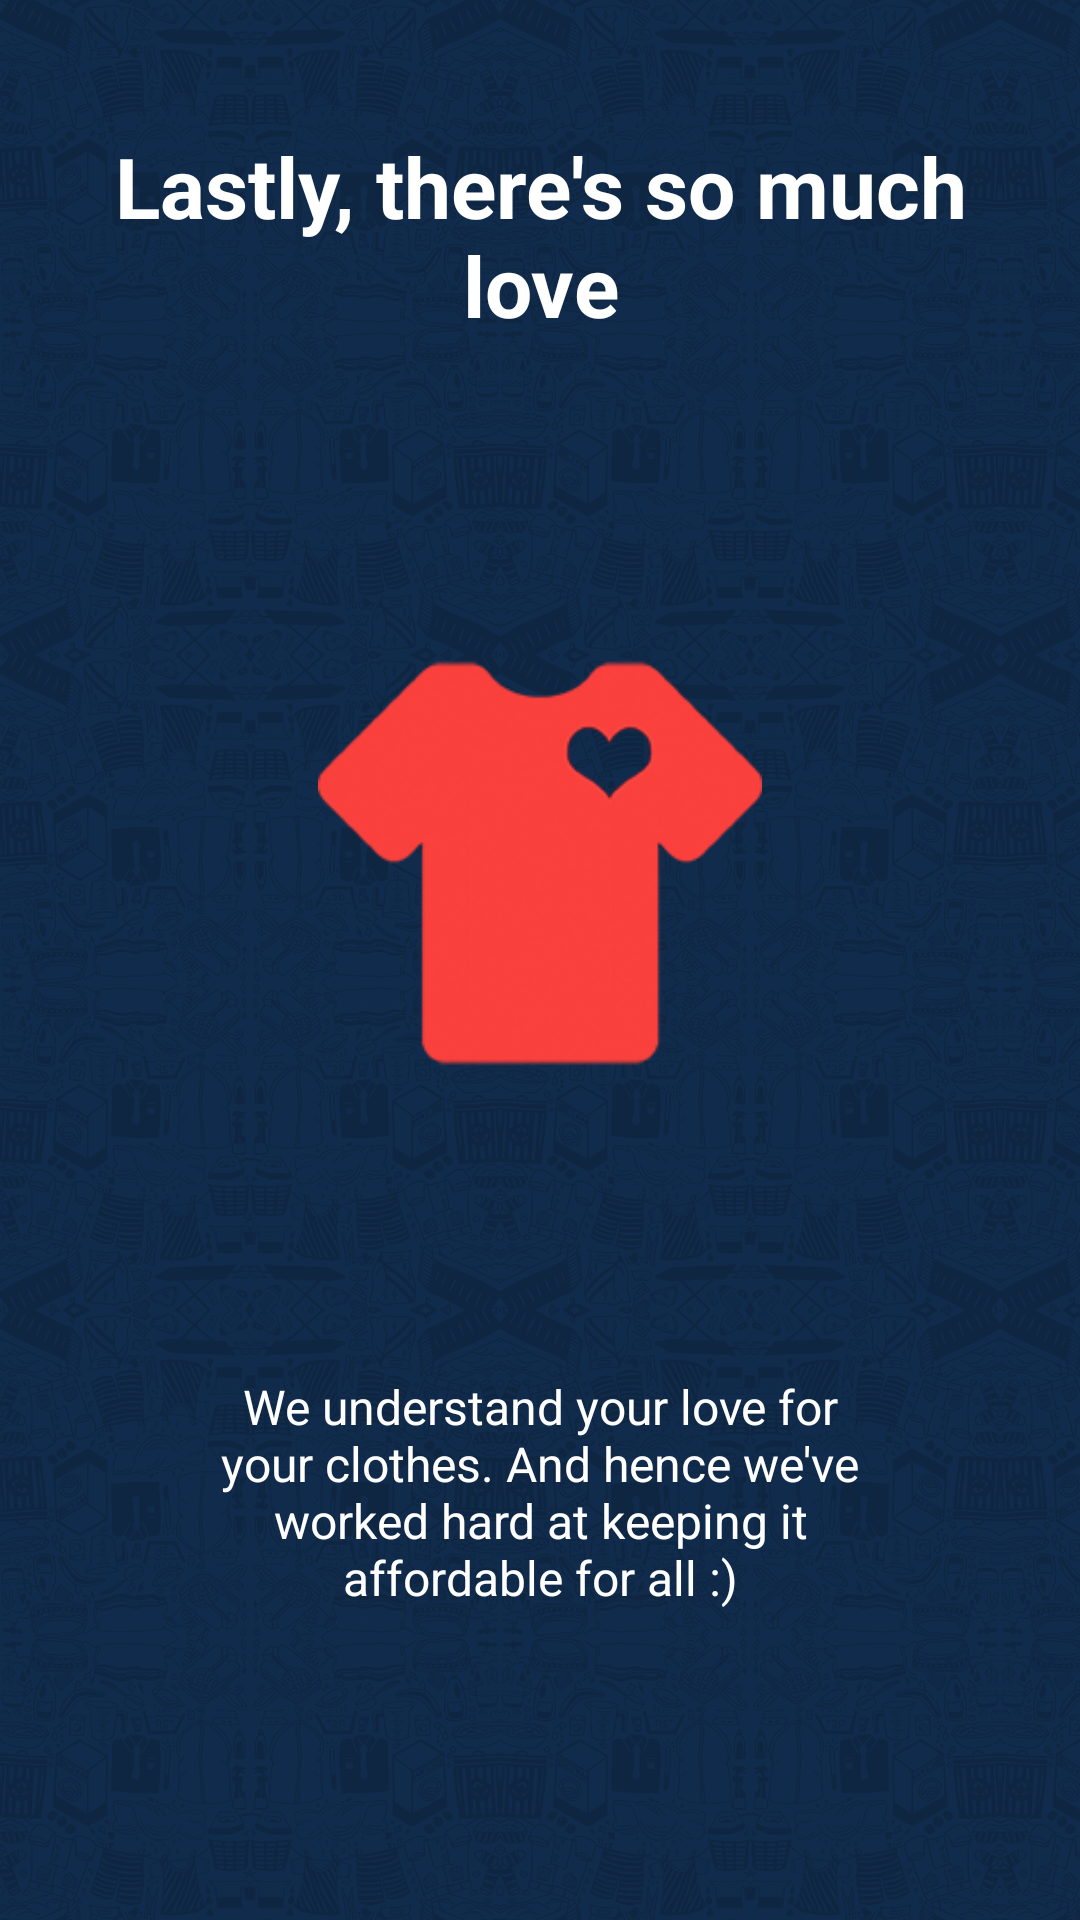

Reconstruct the res/layout file that produces this screen, plus the resources it refers to.
<!-- AndroidManifest.xml: application theme AppTheme -->
<!-- res/layout/fragment_intro_3.xml -->
<?xml version="1.0" encoding="utf-8"?>
<LinearLayout xmlns:android="http://schemas.android.com/apk/res/android"
    android:layout_width="match_parent"
    android:layout_height="match_parent"
    android:layout_weight="10"
    android:background="@drawable/app_background_dark"
    android:orientation="vertical">

    <TextView
        android:id="@+id/title"
        android:layout_width="wrap_content"
        android:layout_height="0dp"
        android:layout_gravity="center"
        android:layout_weight="3"
        android:gravity="center"
        android:paddingLeft="32dp"
        android:paddingRight="32dp"
        android:text="Lastly, there's so much love"
        android:textColor="@android:color/white"
        android:textSize="28sp"
        android:textStyle="bold" />

    <LinearLayout
        android:layout_width="fill_parent"
        android:layout_height="0dp"
        android:layout_weight="5"
        android:gravity="center"
        android:orientation="vertical">

        <ImageView
            android:layout_width="180dp"
            android:layout_height="180dp"
            android:layout_gravity="center"
            android:paddingLeft="16dp"
            android:paddingRight="16dp"
            android:src="@drawable/love" />
    </LinearLayout>

    <TextView
        android:id="@+id/description"
        android:layout_width="wrap_content"
        android:layout_height="0dp"
        android:layout_gravity="center"
        android:layout_weight="3"
        android:gravity="center"
        android:paddingLeft="64dp"
        android:paddingRight="64dp"
        android:text="We understand your love for your clothes. And hence we've worked hard at keeping it affordable for all :)"
        android:textColor="@android:color/white"
        android:textSize="16sp" />

    <View
        android:layout_width="fill_parent"
        android:layout_height="64dp" />
</LinearLayout>
<!-- resources referenced by this layout -->
<resources>
  <!-- drawable app_background_dark (drawable) -->
  <?xml version="1.0" encoding="utf-8"?>
  <layer-list xmlns:android="http://schemas.android.com/apk/res/android">
      <item>
          <color android:color="@color/dhodu_primary_dark" />
      </item>
  
      <item>
          <bitmap xmlns:android="http://schemas.android.com/apk/res/android"
              android:src="@drawable/dhodu_background_pattern"
              android:tileMode="repeat" />
      </item>
  </layer-list>
  <!-- drawable love: png bitmap (drawable-xhdpi, 26959 bytes) -->
  <style name="AppTheme" parent="Theme.AppCompat.Light.NoActionBar">
          
          <item name="colorPrimary">@color/dhodu_primary</item>
          <item name="colorPrimaryDark">@color/dhodu_primary_dark</item>
          <item name="colorAccent">@color/colorAccent</item>
          <item name="android:navigationBarColor">@color/dhodu_primary_dark</item>
          <item name="android:windowBackground">@android:color/white</item>
          <item name="android:listViewStyle">@style/TransparentListView</item>
          <item name="android:expandableListViewStyle">@style/TransparentExpandableListView</item>
      </style>
  <color name="dhodu_primary_dark">#102b4b</color>
  <!-- drawable dhodu_background_pattern: png bitmap (drawable-nodpi, 139043 bytes) -->
  <color name="dhodu_primary">#102b4b</color>
  <color name="colorAccent">#ff4081</color>
  <style name="TransparentListView" parent="@android:style/Widget.ListView">
          <item name="android:cacheColorHint">@android:color/transparent</item>
      </style>
  <style name="TransparentExpandableListView" parent="@android:style/Widget.ExpandableListView">
          <item name="android:cacheColorHint">@android:color/transparent</item>
      </style>
</resources>
